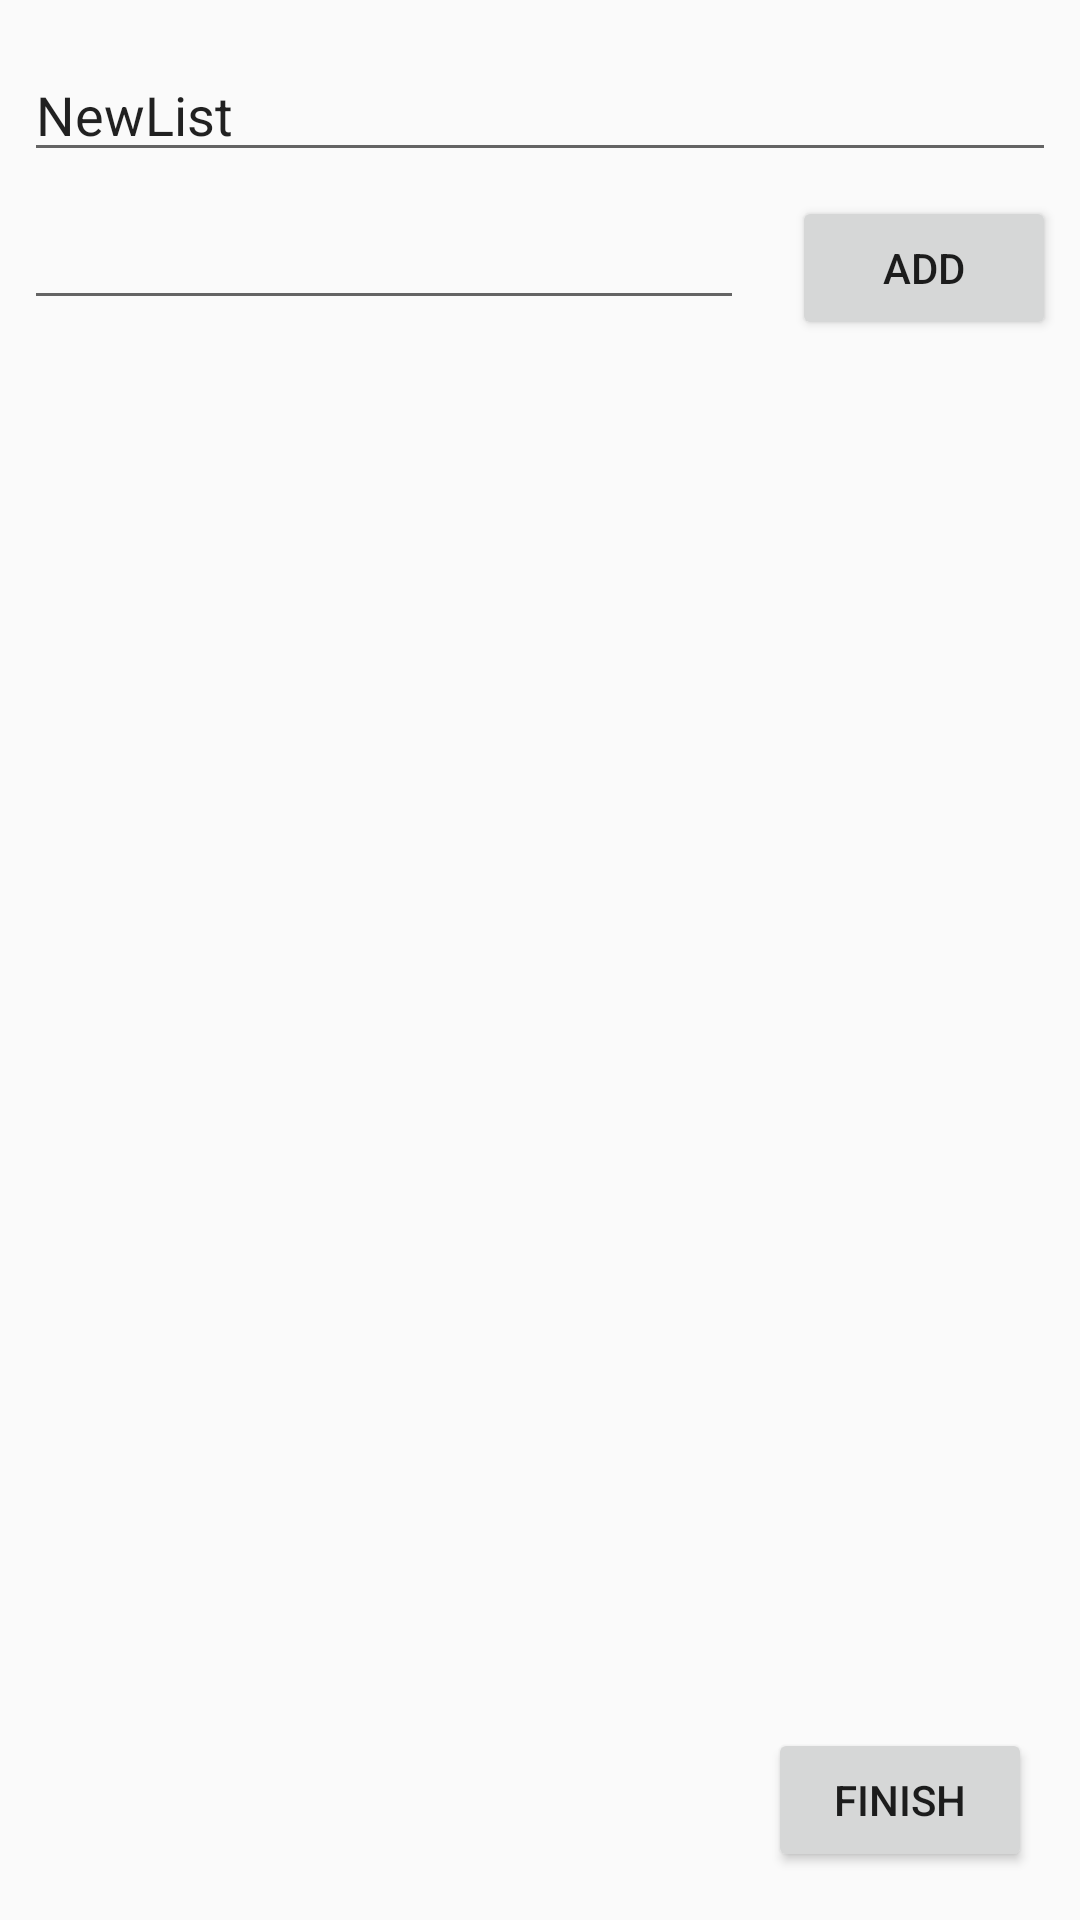

Here is an Android app screen rendered from its layout file. Give the layout XML and the strings, colors and styles it references.
<!-- AndroidManifest.xml: application theme AppTheme -->
<!-- res/layout/newlistview.xml -->
<?xml version="1.0" encoding="utf-8"?>
<android.support.constraint.ConstraintLayout xmlns:android="http://schemas.android.com/apk/res/android"
    xmlns:app="http://schemas.android.com/apk/res-auto"
    xmlns:tools="http://schemas.android.com/tools"
    android:layout_width="match_parent"
    android:layout_height="match_parent">

    <Button
        android:id="@+id/newlistviewFinishButton"
        android:layout_width="wrap_content"
        android:layout_height="wrap_content"
        android:layout_marginEnd="16dp"
        android:layout_marginRight="16dp"
        android:layout_marginBottom="16dp"
        android:text="Finish"
        app:layout_constraintBottom_toBottomOf="parent"
        app:layout_constraintEnd_toEndOf="parent"
        tools:text="finishButton" />

    <EditText
        android:id="@+id/newlistNameText"
        android:layout_width="0dp"
        android:layout_height="wrap_content"
        android:layout_marginStart="8dp"
        android:layout_marginLeft="8dp"
        android:layout_marginTop="16dp"
        android:layout_marginEnd="8dp"
        android:layout_marginRight="8dp"
        android:layout_marginBottom="8dp"
        android:ems="10"
        android:inputType="textShortMessage|textPersonName"
        android:text="NewList"
        app:layout_constraintBottom_toTopOf="@+id/newlistitemEditText"
        app:layout_constraintEnd_toEndOf="parent"
        app:layout_constraintStart_toStartOf="parent"
        app:layout_constraintTop_toTopOf="parent"
        tools:text="newlistNameText" />

    <ListView
        android:id="@+id/newlistListview"
        android:layout_width="0dp"
        android:layout_height="0dp"
        android:layout_marginTop="8dp"
        android:layout_marginBottom="8dp"
        app:layout_constraintBottom_toTopOf="@+id/newlistviewFinishButton"
        app:layout_constraintEnd_toEndOf="parent"
        app:layout_constraintStart_toStartOf="parent"
        app:layout_constraintTop_toBottomOf="@+id/newlistitemEditText" />

    <EditText
        android:id="@+id/newlistitemEditText"
        android:layout_width="0dp"
        android:layout_height="wrap_content"
        android:layout_marginStart="8dp"
        android:layout_marginLeft="8dp"
        android:layout_marginTop="8dp"
        android:layout_marginEnd="8dp"
        android:layout_marginRight="8dp"
        android:ems="10"
        android:inputType="textPersonName"
        app:layout_constraintEnd_toStartOf="@+id/newaddlistitemButton"
        app:layout_constraintStart_toStartOf="parent"
        app:layout_constraintTop_toBottomOf="@+id/newlistNameText"
        tools:text="newlistitemEditText" />

    <Button
        android:id="@+id/newaddlistitemButton"
        android:layout_width="wrap_content"
        android:layout_height="wrap_content"
        android:layout_marginStart="8dp"
        android:layout_marginLeft="8dp"
        android:layout_marginTop="8dp"
        android:layout_marginEnd="8dp"
        android:layout_marginRight="8dp"
        android:text="Add"
        app:layout_constraintEnd_toEndOf="parent"
        app:layout_constraintStart_toEndOf="@+id/newlistitemEditText"
        app:layout_constraintTop_toBottomOf="@+id/newlistNameText"
        tools:text="newaddlistitem" />

</android.support.constraint.ConstraintLayout>
<!-- resources referenced by this layout -->
<resources>
  <style name="AppTheme" parent="Theme.AppCompat.Light.DarkActionBar">
          
          <item name="colorPrimary">@color/colorPrimary</item>
          <item name="colorPrimaryDark">@color/colorPrimaryDark</item>
          <item name="colorAccent">@color/colorAccent</item>
      </style>
  <!-- not gathered from this repository: default colours our renderer supplied (Android Studio template values) -->
  <color name="colorPrimary">#FF6200EE</color>
  <color name="colorPrimaryDark">#FF3700B3</color>
  <color name="colorAccent">#FF03DAC5</color>
</resources>
